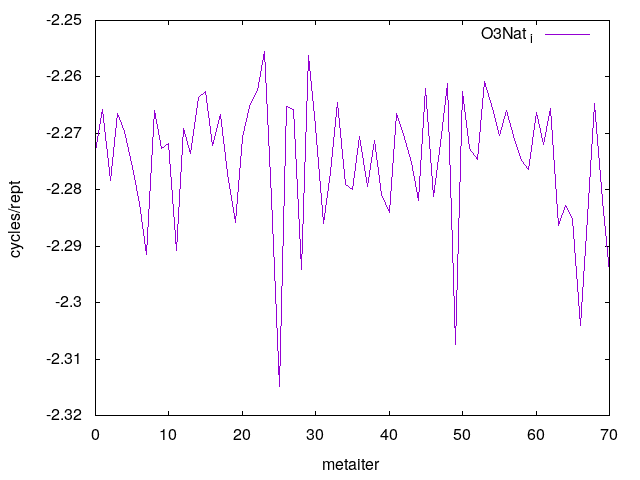

Values plotted in this chart, from the file beside it:
0	2.273244
1	2.266
2	2.278
3	2.267
4	2.27
5	2.276
6	2.282
7	2.291
8	2.266
9	2.273
10	2.272
11	2.291
12	2.269
13	2.274
14	2.264
15	2.263
16	2.272
17	2.267
18	2.277
19	2.286
20	2.271
21	2.265
22	2.262
23	2.255
24	2.281
25	2.315
26	2.265
27	2.266
28	2.294
29	2.256
30	2.269
31	2.286
32	2.277
33	2.265
34	2.279
35	2.28
36	2.271
37	2.279
38	2.271
39	2.281
40	2.284
41	2.266
42	2.27
43	2.275
44	2.282
45	2.262
46	2.281
47	2.272
48	2.261
49	2.307
50	2.263
51	2.273
52	2.275
53	2.261
54	2.266
55	2.27
56	2.266
57	2.271
58	2.275
59	2.276
60	2.266
... 10 more rows
